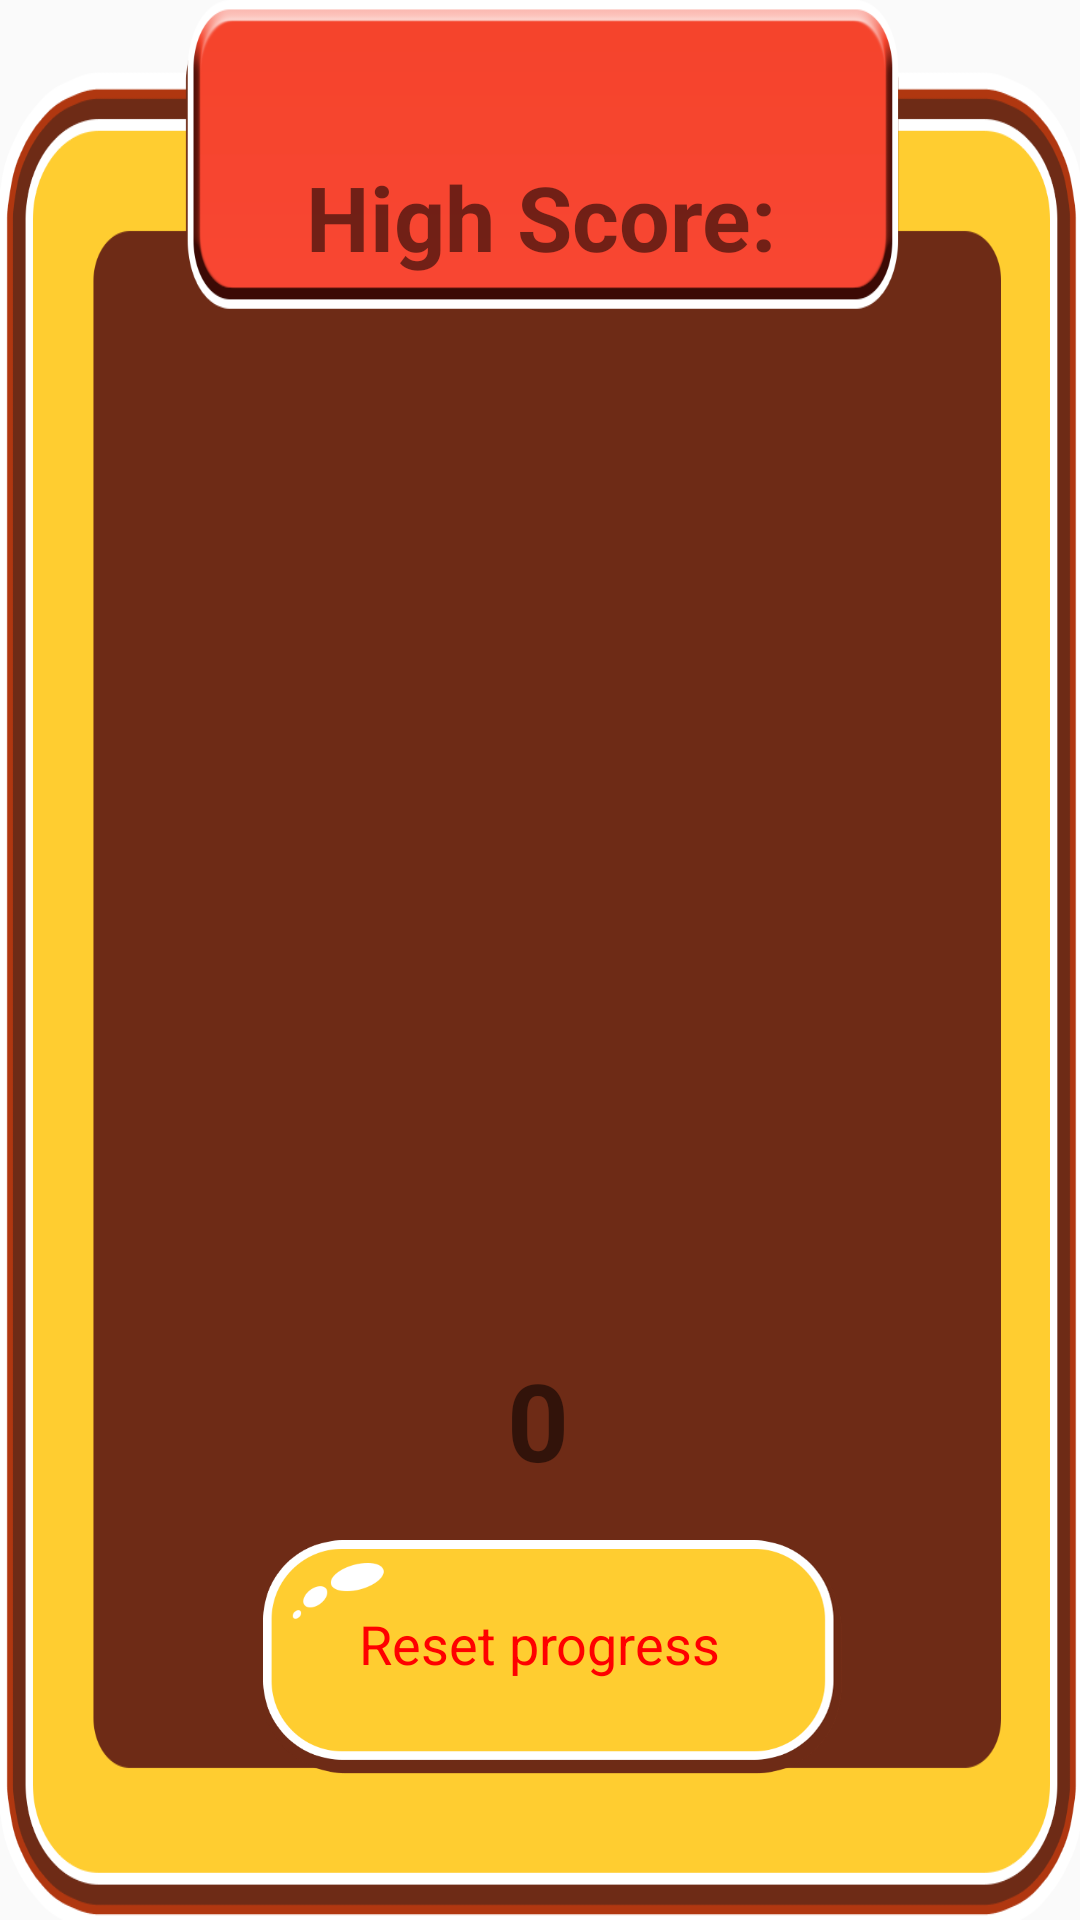

Produce the Android XML layout that renders to this screen, including the resource entries it uses.
<!-- AndroidManifest.xml: application theme AppTheme -->
<!-- res/layout/fragment_settings.xml -->
<?xml version="1.0" encoding="utf-8"?>
<androidx.constraintlayout.widget.ConstraintLayout
    xmlns:android="http://schemas.android.com/apk/res/android"
    xmlns:app="http://schemas.android.com/apk/res-auto"
    xmlns:tools="http://schemas.android.com/tools"
    android:layout_width="300dp"
    android:layout_height="400dp"
    android:background="@drawable/settings_frag"
    android:id="@+id/settFrag">

    <TextView
        android:id="@+id/textHighScore"
        android:layout_width="159dp"
        android:layout_height="90dp"
        android:layout_marginTop="52dp"
        android:text="High Score:"
        android:textAlignment="center"
        android:textSize="30sp"
        android:textStyle="bold"
        app:layout_constraintEnd_toEndOf="parent"
        app:layout_constraintHorizontal_bias="0.503"
        app:layout_constraintStart_toStartOf="parent"
        app:layout_constraintTop_toTopOf="parent" />

    <ImageButton
        android:id="@+id/resetButton"
        android:layout_width="194dp"
        android:layout_height="111dp"
        android:layout_marginStart="8dp"
        android:layout_marginBottom="32dp"
        android:adjustViewBounds="true"
        android:background="@null"
        android:scaleType="fitCenter"
        android:onClick="setUpReset"
        app:layout_constraintBottom_toBottomOf="parent"
        app:layout_constraintEnd_toEndOf="parent"
        app:layout_constraintStart_toStartOf="parent"
        app:layout_constraintTop_toBottomOf="@+id/textHighScore"
        app:layout_constraintVertical_bias="1.0"
        app:srcCompat="@drawable/reset_button" />

    <TextView
        android:id="@+id/textView2"
        android:layout_width="322dp"
        android:layout_height="48dp"
        android:text="0"
        android:textAlignment="center"
        android:textSize="36sp"
        android:textStyle="bold"
        app:layout_constraintBottom_toTopOf="@+id/resetButton"
        app:layout_constraintEnd_toEndOf="parent"
        app:layout_constraintHorizontal_bias="0.48"
        app:layout_constraintStart_toStartOf="parent" />

    <TextView
        android:id="@+id/textView3"
        android:layout_width="wrap_content"
        android:layout_height="wrap_content"
        android:layout_marginBottom="48dp"
        android:text="Reset progress"
        android:textColor="#FF0000"
        android:textSize="18sp"
        app:layout_constraintBottom_toBottomOf="@+id/resetButton"
        app:layout_constraintEnd_toEndOf="@+id/resetButton"
        app:layout_constraintHorizontal_bias="0.445"
        app:layout_constraintStart_toStartOf="@+id/resetButton" />
</androidx.constraintlayout.widget.ConstraintLayout>
<!-- resources referenced by this layout -->
<resources>
  <!-- drawable reset_button: png bitmap (drawable, 17244 bytes) -->
  <!-- drawable settings_frag: png bitmap (drawable, 43078 bytes) -->
  <style name="AppTheme" parent="Theme.AppCompat.DayNight.NoActionBar">
          
          <item name="colorPrimary">@color/colorPrimary</item>
          <item name="colorPrimaryDark">@color/colorPrimaryDark</item>
          <item name="colorAccent">@color/colorAccent</item>
          <item name="android:windowFullscreen">true</item>
      </style>
  <!-- not gathered from this repository: default colours our renderer supplied (Android Studio template values) -->
  <color name="colorPrimary">#FF6200EE</color>
  <color name="colorPrimaryDark">#FF3700B3</color>
  <color name="colorAccent">#FF03DAC5</color>
</resources>
